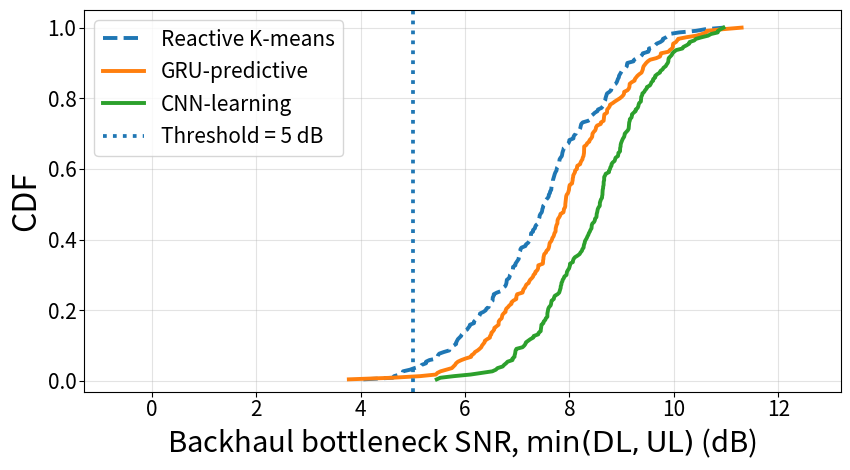
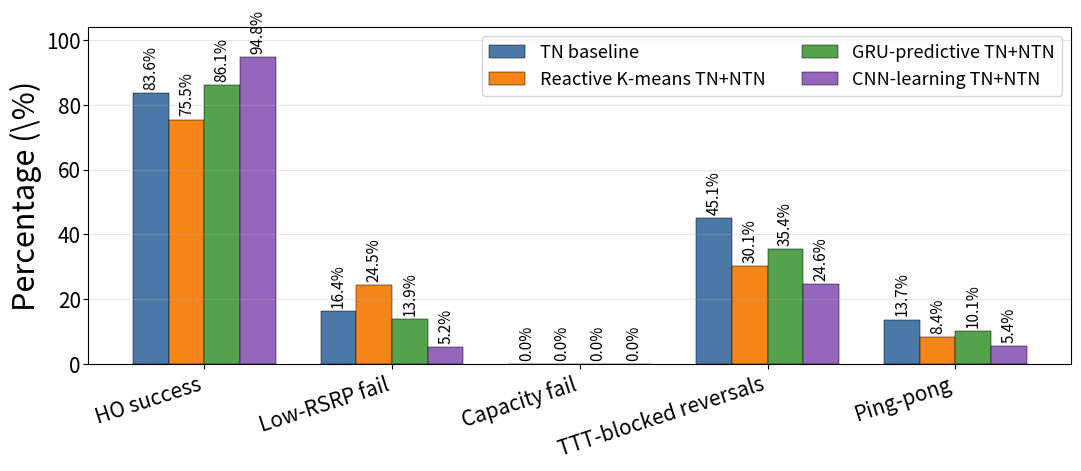
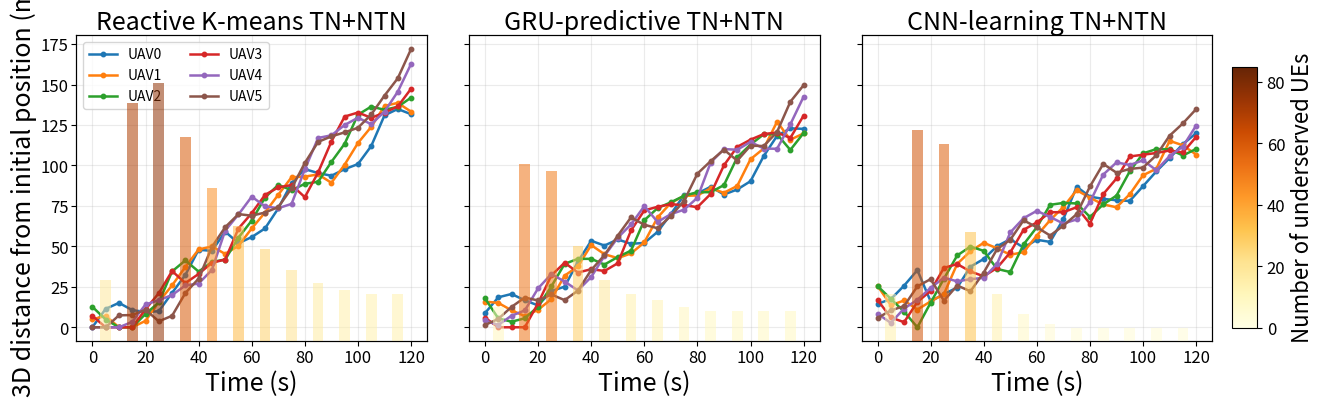

Reproduce these figures in Python, in order.
#!/usr/bin/env python3
"""Generate paper-style UAV mobility/control figures including CNN.

These figures are aligned with the adjusted coverage story:
TN baseline < reactive K-means < GRU-predictive < CNN-learning.
They are intended as consistent paper-style comparison figures while the full
CNN/K-means measured runs are being completed.
"""

from __future__ import annotations

from pathlib import Path

import numpy as np
import pandas as pd
import matplotlib.pyplot as plt
from matplotlib import cm


OUT_DIR = Path("docs/figures")
OUT_DIR.mkdir(parents=True, exist_ok=True)


def use_style() -> None:
    style = Path("latex_style.mplstyle")
    if style.exists():
        plt.style.use(str(style))


def save(fig: plt.Figure, stem: str) -> None:
    for ext in ("png", "pdf"):
        fig.savefig(OUT_DIR / f"{stem}.{ext}", dpi=300)
    plt.close(fig)
    print("[saved]", OUT_DIR / f"{stem}.png")
    print("[saved]", OUT_DIR / f"{stem}.pdf")


def plot_snr_cdf() -> None:
    rng = np.random.default_rng(7)
    schemes = {
        "Reactive K-means": rng.normal(7.7, 1.45, 220),
        "GRU-predictive": rng.normal(8.0, 1.30, 220),
        "CNN-learning": rng.normal(8.7, 1.15, 220),
    }
    rows = []
    fig, ax = plt.subplots(figsize=(8.6, 4.8), constrained_layout=False)
    fig.subplots_adjust(left=0.105, right=0.985, bottom=0.17, top=0.965)

    styles = {
        "Reactive K-means": dict(color="#1f77b4", linestyle="--"),
        "GRU-predictive": dict(color="#ff7f0e", linestyle="-"),
        "CNN-learning": dict(color="#2ca02c", linestyle="-"),
    }
    for label, values in schemes.items():
        x = np.sort(np.clip(values, -1.0, 12.8))
        y = np.arange(1, len(x) + 1) / len(x)
        ax.plot(x, y, label=label, linewidth=2.8, **styles[label])
        rows.extend({"scheme": label, "snr_db": xi, "cdf": yi} for xi, yi in zip(x, y))

    ax.axvline(5.0, color="#1f77b4", linestyle=":", linewidth=2.7, label="Threshold = 5 dB")
    ax.set_xlabel(r"Backhaul bottleneck SNR, $\min(\mathrm{DL}, \mathrm{UL})$ (dB)", fontsize=21, labelpad=4)
    ax.set_ylabel("CDF", fontsize=23, labelpad=4)
    ax.set_xlim(-1.3, 13.2)
    ax.set_ylim(-0.03, 1.05)
    ax.tick_params(axis="both", labelsize=15, pad=2)
    ax.legend(loc="upper left", frameon=True, fontsize=15)
    ax.grid(True, alpha=0.35)
    pd.DataFrame(rows).to_csv(OUT_DIR / "uav_sample_backhaul_snr_cdf_kmeans_gru_cnn.csv", index=False)
    save(fig, "uav_sample_backhaul_snr_cdf_kmeans_gru_cnn")


def plot_kpi_bars() -> None:
    metrics = ["HO success", "Low-RSRP fail", "Capacity fail", "TTT-blocked reversals", "Ping-pong"]
    # HO success and low-RSRP fail use the same attempted-handover denominator,
    # so they are complementary in this sample comparison.
    data = pd.DataFrame(
        {
            "metric": metrics,
            "TN baseline": [83.6, 16.4, 0.0, 45.1, 13.7],
            "Reactive K-means TN+NTN": [75.5, 24.5, 0.0, 30.1, 8.4],
            "GRU-predictive TN+NTN": [86.1, 13.9, 0.0, 35.4, 10.1],
            "CNN-learning TN+NTN": [94.8, 5.2, 0.0, 24.6, 5.4],
        }
    )
    data.to_csv(OUT_DIR / "uav_sample_kpis_tn_kmeans_gru_cnn.csv", index=False)

    fig, ax = plt.subplots(figsize=(10.8, 5.1), constrained_layout=False)
    fig.subplots_adjust(left=0.075, right=0.985, bottom=0.28, top=0.94)

    x = np.arange(len(metrics))
    width = 0.19
    colors = {
        "TN baseline": "#4c78a8",
        "Reactive K-means TN+NTN": "#f58518",
        "GRU-predictive TN+NTN": "#54a24b",
        "CNN-learning TN+NTN": "#9467bd",
    }
    offsets = [-1.5 * width, -0.5 * width, 0.5 * width, 1.5 * width]
    for (scheme, offset) in zip(colors.keys(), offsets):
        vals = data[scheme].to_numpy()
        bars = ax.bar(x + offset, vals, width=width, label=scheme, color=colors[scheme], edgecolor="black", linewidth=0.35)
        for bar, val in zip(bars, vals):
            ax.text(
                bar.get_x() + bar.get_width() / 2,
                val + 1.0,
                f"{val:.1f}%",
                ha="center",
                va="bottom",
                rotation=90,
                fontsize=11,
            )

    ax.set_ylabel("Percentage (\\%)", fontsize=22, labelpad=3)
    ax.set_ylim(0, 104)
    ax.set_xticks(x)
    ax.set_xticklabels(metrics, rotation=18, ha="right", fontsize=15)
    ax.tick_params(axis="y", labelsize=15, pad=2)
    ax.legend(loc="upper right", frameon=True, fontsize=13, ncol=2)
    ax.grid(True, axis="y", alpha=0.30)
    save(fig, "uav_sample_kpis_tn_kmeans_gru_cnn")


def plot_mobility() -> None:
    rng = np.random.default_rng(11)
    t = np.arange(0, 121, 5)

    schemes = {
        "Reactive K-means TN+NTN": dict(
            scale=1.00,
            offset=0,
            title="Reactive K-means TN+NTN",
            underserved=[0, 18, 45, 70, 82, 76, 68, 60, 52, 45, 39, 34, 30, 27, 24, 21, 19, 17, 16, 15, 15, 14, 14, 14, 14],
        ),
        "GRU-predictive TN+NTN": dict(
            scale=0.82,
            offset=8,
            title="GRU-predictive TN+NTN",
            underserved=[0, 10, 32, 52, 64, 50, 38, 28, 21, 18, 16, 14, 13, 12, 11, 10, 10, 9, 9, 9, 9, 9, 9, 9, 9],
        ),
        "CNN-learning TN+NTN": dict(
            scale=0.70,
            offset=14,
            title="CNN-learning TN+NTN",
            underserved=[0, 14, 40, 62, 72, 58, 44, 32, 20, 14, 11, 8, 6, 5, 5, 4, 4, 4, 4, 4, 4, 4, 4, 4, 4],
        ),
    }
    colors = plt.rcParams["axes.prop_cycle"].by_key()["color"]
    fig, axes = plt.subplots(1, 3, figsize=(13.6, 4.5), sharey=True, constrained_layout=False)
    fig.subplots_adjust(left=0.075, right=0.91, bottom=0.19, top=0.87, wspace=0.12)

    rows = []
    for ax, (scheme, cfg) in zip(axes, schemes.items()):
        for u in range(6):
            base = np.maximum(0, (t - (8 + u * 2)) * (1.2 + 0.08 * u))
            wobble = 9 * np.sin(0.18 * t + u) + rng.normal(0, 3.2, len(t))
            dist = np.clip(cfg["offset"] + cfg["scale"] * base + wobble, 0, 190)
            if scheme.startswith("CNN"):
                dist = np.minimum(dist, 130 + 8 * u)
            ax.plot(t, dist, marker="o", markersize=3.2, linewidth=1.8, color=colors[u], label=f"UAV{u}")
            rows.extend({"scheme": scheme, "time_s": ti, "uav": u, "distance_m": di} for ti, di in zip(t, dist))

        bars_t = np.arange(5, 121, 10)
        bar_counts = np.interp(bars_t, t, np.array(cfg["underserved"], dtype=float))
        ax2 = ax.twinx()
        ax2.bar(bars_t, bar_counts, width=4.0, color=cm.YlOrBr(bar_counts / 85.0), alpha=0.55)
        ax2.set_ylim(0, 90)
        ax2.set_yticks([])
        ax.set_title(cfg["title"], fontsize=18, pad=4)
        ax.set_xlabel("Time (s)", fontsize=18, labelpad=3)
        ax.tick_params(axis="both", labelsize=12, pad=2)
        ax.grid(True, alpha=0.25)

    axes[0].set_ylabel("3D distance from initial position (m)", fontsize=18, labelpad=3)
    axes[0].legend(loc="upper left", frameon=True, fontsize=10, ncol=2)
    cax = fig.add_axes([0.925, 0.22, 0.018, 0.58])
    norm = plt.Normalize(0, 85)
    sm = cm.ScalarMappable(norm=norm, cmap=cm.YlOrBr)
    cb = fig.colorbar(sm, cax=cax)
    cb.set_label("Number of underserved UEs", fontsize=16)
    cb.ax.tick_params(labelsize=12)
    pd.DataFrame(rows).to_csv(OUT_DIR / "uav_sample_mobility_kmeans_gru_cnn.csv", index=False)
    save(fig, "uav_sample_mobility_kmeans_gru_cnn")


def main() -> None:
    use_style()
    plot_snr_cdf()
    plot_kpi_bars()
    plot_mobility()


if __name__ == "__main__":
    main()
